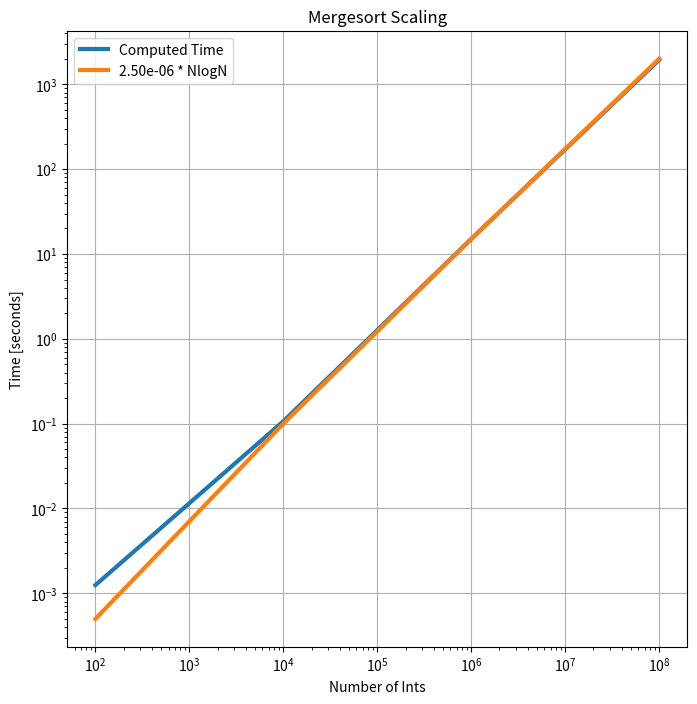

Here is the Python script that generated this plot:
# -*- coding: utf-8 -*-
"""
Created on Mon Feb 15 13:04:45 2016

@author: dflemin3
"""

import matplotlib.pyplot as plt
import numpy as np

fig, ax = plt.subplots(figsize=(8,8))

numbers = np.asarray([1.0e2,1.0e4,1.0e6,1.0e8])
time = np.asarray([0.00125098228455,0.106668949127,15.0660820007,1941.47644281])
               
const = 2.5e-6
theory = const*numbers*np.log10(numbers)

ax.plot(numbers,time,lw=3,label=r'Computed Time')
ax.plot(numbers,theory,lw=3,label=r'%.2e * NlogN' % const)

ax.set_xlabel('Number of Ints')
ax.set_ylabel('Time [seconds]')
ax.set_xscale('log')
ax.set_yscale('log')
ax.set_title('Mergesort Scaling')
ax.legend(loc='upper left')
ax.grid(True)
fig.savefig("mergesort_scaling_DavidFleming.png")
